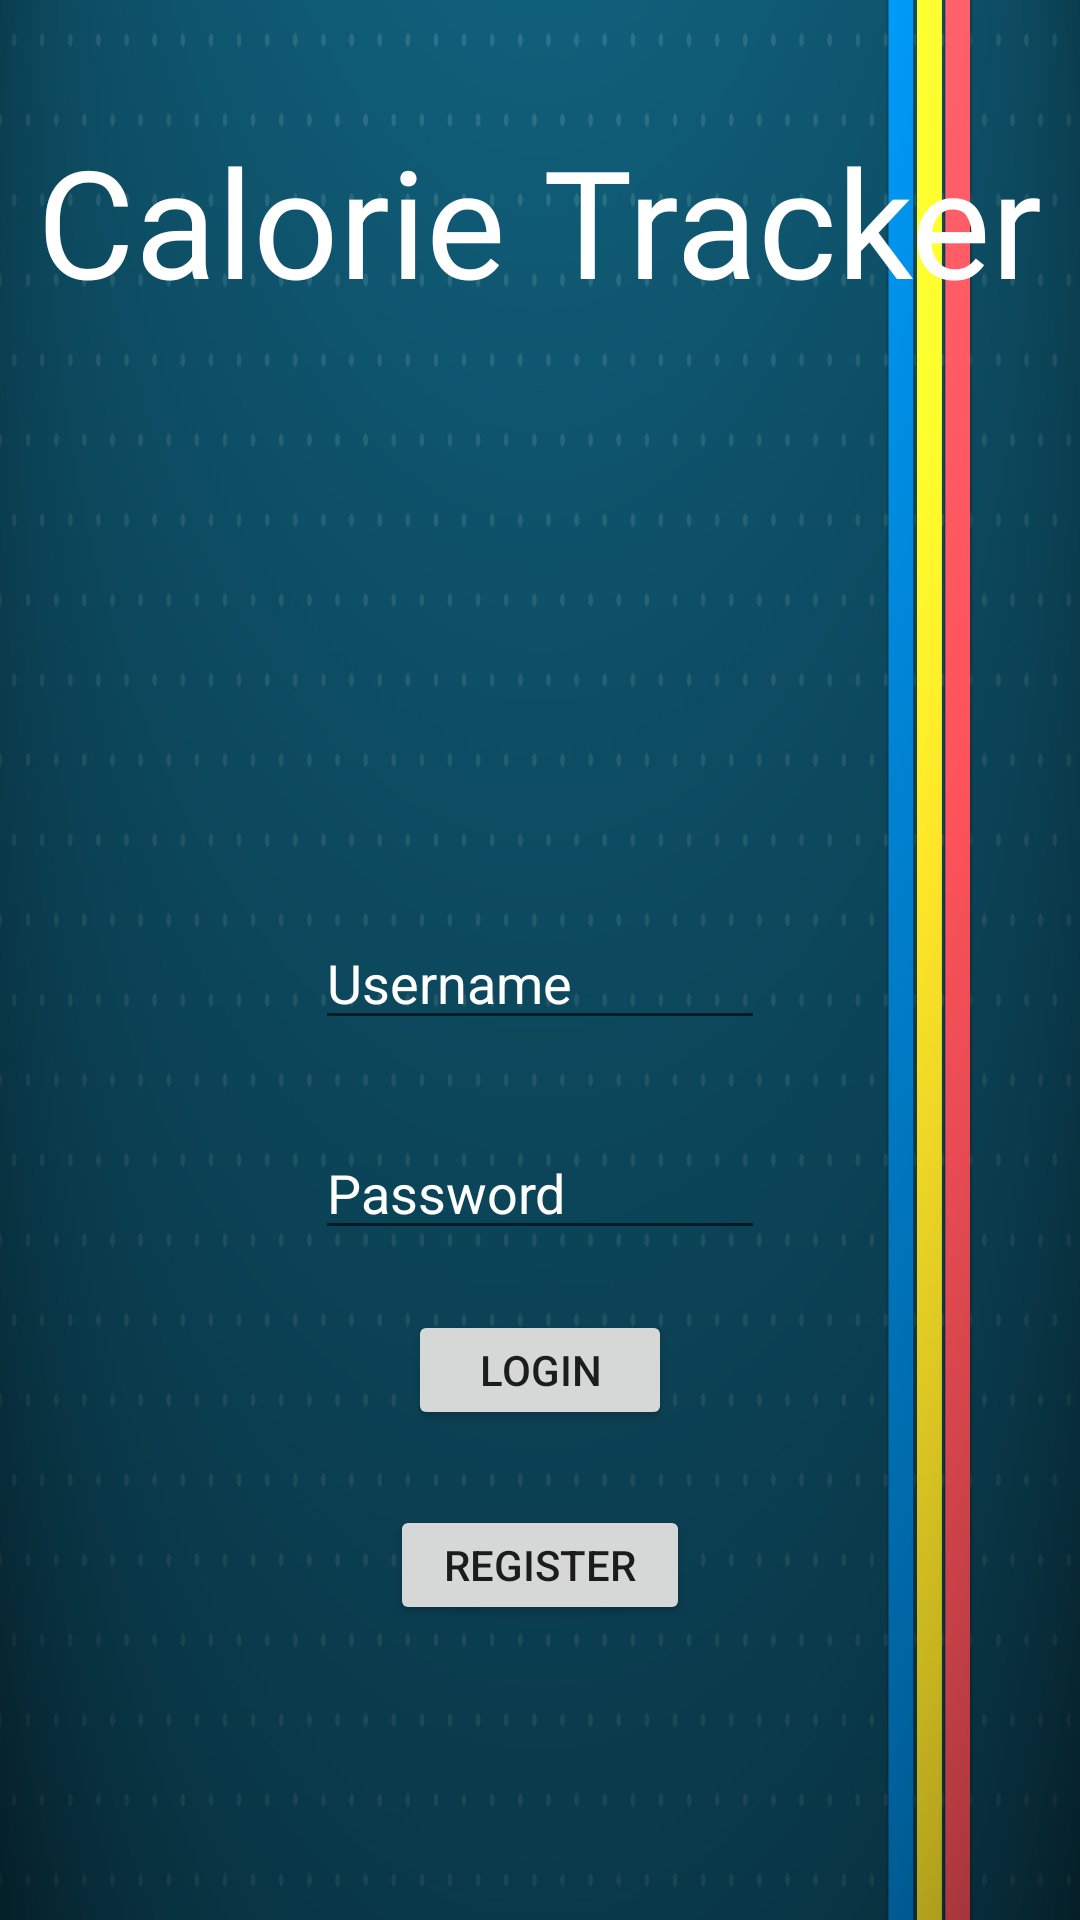

Android layout source for this screen:
<!-- AndroidManifest.xml: application theme AppTheme -->
<!-- res/layout/activity_login.xml -->
<?xml version="1.0" encoding="utf-8"?>


<LinearLayout xmlns:android="http://schemas.android.com/apk/res/android"
    xmlns:app="http://schemas.android.com/apk/res-auto"
    xmlns:tools="http://schemas.android.com/tools"
    android:id="@+id/relativeLayout"
    android:layout_width="match_parent"
    android:layout_height="match_parent"
    android:orientation="vertical"
    tools:context=".MainActivity"
    android:gravity="center_horizontal"
    android:background="@drawable/wallpaper">

    <TextView
        android:layout_width="wrap_content"
        android:layout_height="wrap_content"
        android:layout_marginTop="40dp"
        android:fontFamily="@font/dancing_script"
        android:text="Calorie Tracker"
        android:textColor="@color/cardview_light_background"
        android:textSize="50dp" />

    <EditText
        android:layout_width="150dp"
        android:layout_height="40dp"
        android:layout_marginTop="200dp"
        android:textColor="@color/cardview_light_background"
        android:id="@+id/userName"
        android:textColorHint="@color/cardview_light_background"
        android:hint="Username"
        />

    <EditText
        android:textColor="@color/cardview_light_background"
        android:layout_width="150dp"
        android:layout_height="40dp"
        android:layout_marginTop="30dp"
        android:hint="Password"
        android:id="@+id/password"
        android:inputType="textPassword"
        android:textColorHint="@color/cardview_light_background"/>

    <Button
        android:id="@+id/login"
        android:layout_width="wrap_content"
        android:layout_height="40dp"
        android:layout_marginTop="20dp"
        android:text="Login" />


    <Button
        android:id="@+id/register"
        android:layout_width="100dp"
        android:layout_height="40dp"
        android:layout_marginTop="25dp"
        android:text="Register" />



</LinearLayout>
<!-- resources referenced by this layout -->
<resources>
  <!-- drawable wallpaper: jpg bitmap (drawable, 386365 bytes) -->
  <style name="AppTheme" parent="Theme.AppCompat.Light.DarkActionBar">
          
          <item name="colorPrimary">@color/colorPrimary</item>
          <item name="colorPrimaryDark">@color/colorPrimaryDark</item>
          <item name="colorAccent">@color/colorAccent</item>
  
      </style>
  <!-- not gathered from this repository: default colours our renderer supplied (Android Studio template values) -->
  <color name="colorPrimary">#FF6200EE</color>
  <color name="colorPrimaryDark">#FF3700B3</color>
  <color name="colorAccent">#FF03DAC5</color>
</resources>
